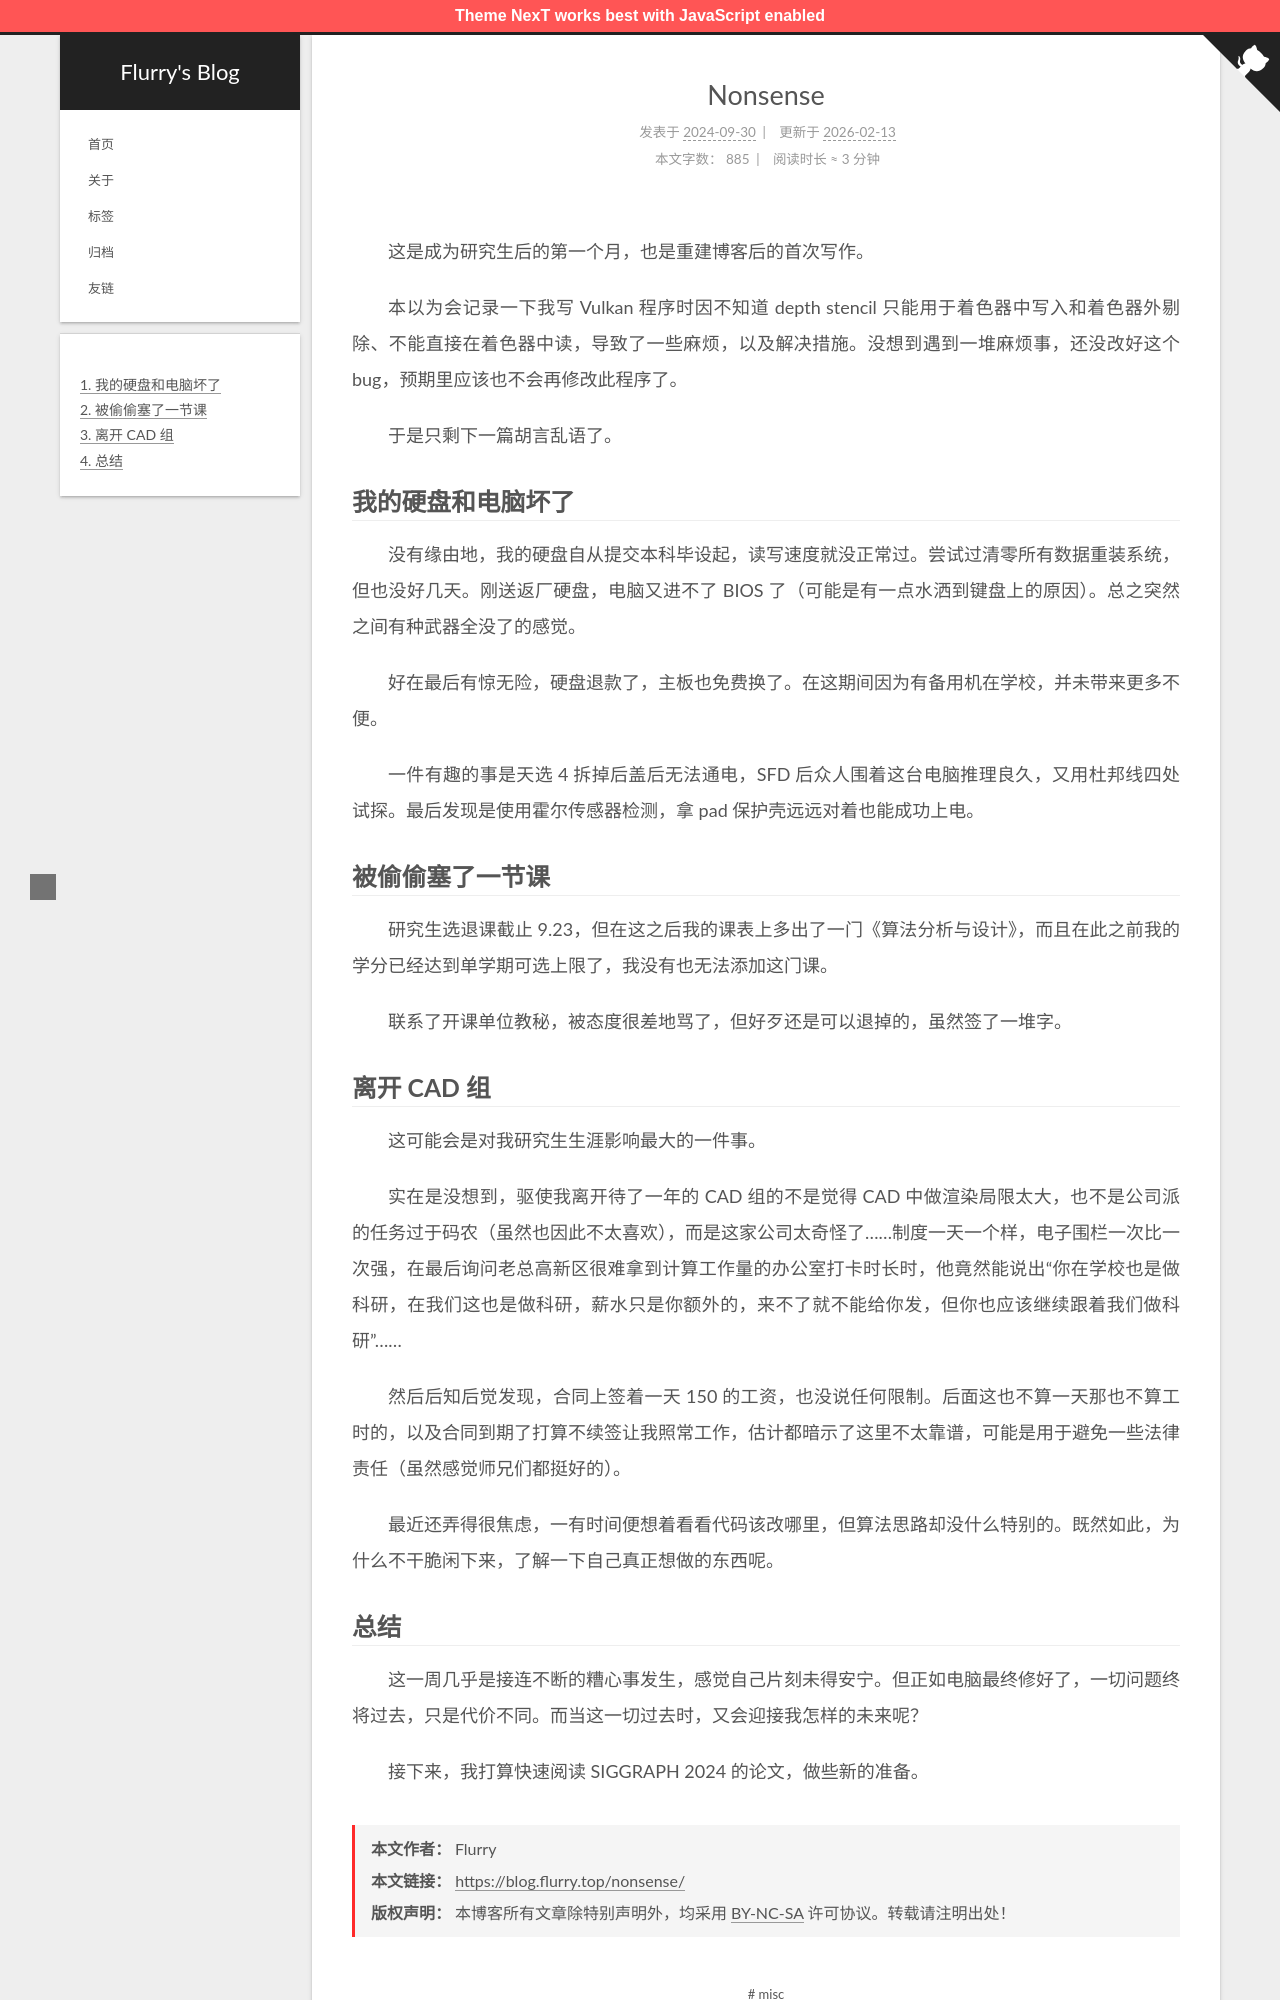

repository: Flurry-L/flurry-l.github.io · page: nonsense/index.html · generator: jekyll

---
title: Nonsense
date: 2024-09-30 02:00:00
tags: 
    - misc
---

这是成为研究生后的第一个月，也是重建博客后的首次写作。

本以为会记录一下我写 Vulkan 程序时因不知道 depth stencil 只能用于着色器中写入和着色器外剔除、不能直接在着色器中读，导致了一些麻烦，以及解决措施。没想到遇到一堆麻烦事，还没改好这个 bug，预期里应该也不会再修改此程序了。

于是只剩下一篇胡言乱语了。

<!-- more -->

## 我的硬盘和电脑坏了

没有缘由地，我的硬盘自从提交本科毕设起，读写速度就没正常过。尝试过清零所有数据重装系统，但也没好几天。刚送返厂硬盘，电脑又进不了 BIOS 了（可能是有一点水洒到键盘上的原因）。总之突然之间有种武器全没了的感觉。

好在最后有惊无险，硬盘退款了，主板也免费换了。在这期间因为有备用机在学校，并未带来更多不便。

一件有趣的事是天选 4 拆掉后盖后无法通电，SFD 后众人围着这台电脑推理良久，又用杜邦线四处试探。最后发现是使用霍尔传感器检测，拿 pad 保护壳远远对着也能成功上电。

## 被偷偷塞了一节课

研究生选退课截止 9.23，但在这之后我的课表上多出了一门《算法分析与设计》，而且在此之前我的学分已经达到单学期可选上限了，我没有也无法添加这门课。

联系了开课单位教秘，被态度很差地骂了，但好歹还是可以退掉的，虽然签了一堆字。

## 离开 CAD 组

这可能会是对我研究生生涯影响最大的一件事。

实在是没想到，驱使我离开待了一年的 CAD 组的不是觉得 CAD 中做渲染局限太大，也不是公司派的任务过于码农（虽然也因此不太喜欢），而是这家公司太奇怪了……制度一天一个样，电子围栏一次比一次强，在最后询问老总高新区很难拿到计算工作量的办公室打卡时长时，他竟然能说出“你在学校也是做科研，在我们这也是做科研，薪水只是你额外的，来不了就不能给你发，但你也应该继续跟着我们做科研”……

然后后知后觉发现，合同上签着一天 150 的工资，也没说任何限制。后面这也不算一天那也不算工时的，以及合同到期了打算不续签让我照常工作，估计都暗示了这里不太靠谱，可能是用于避免一些法律责任（虽然感觉师兄们都挺好的）。

最近还弄得很焦虑，一有时间便想着看看代码该改哪里，但算法思路却没什么特别的。既然如此，为什么不干脆闲下来，了解一下自己真正想做的东西呢。
